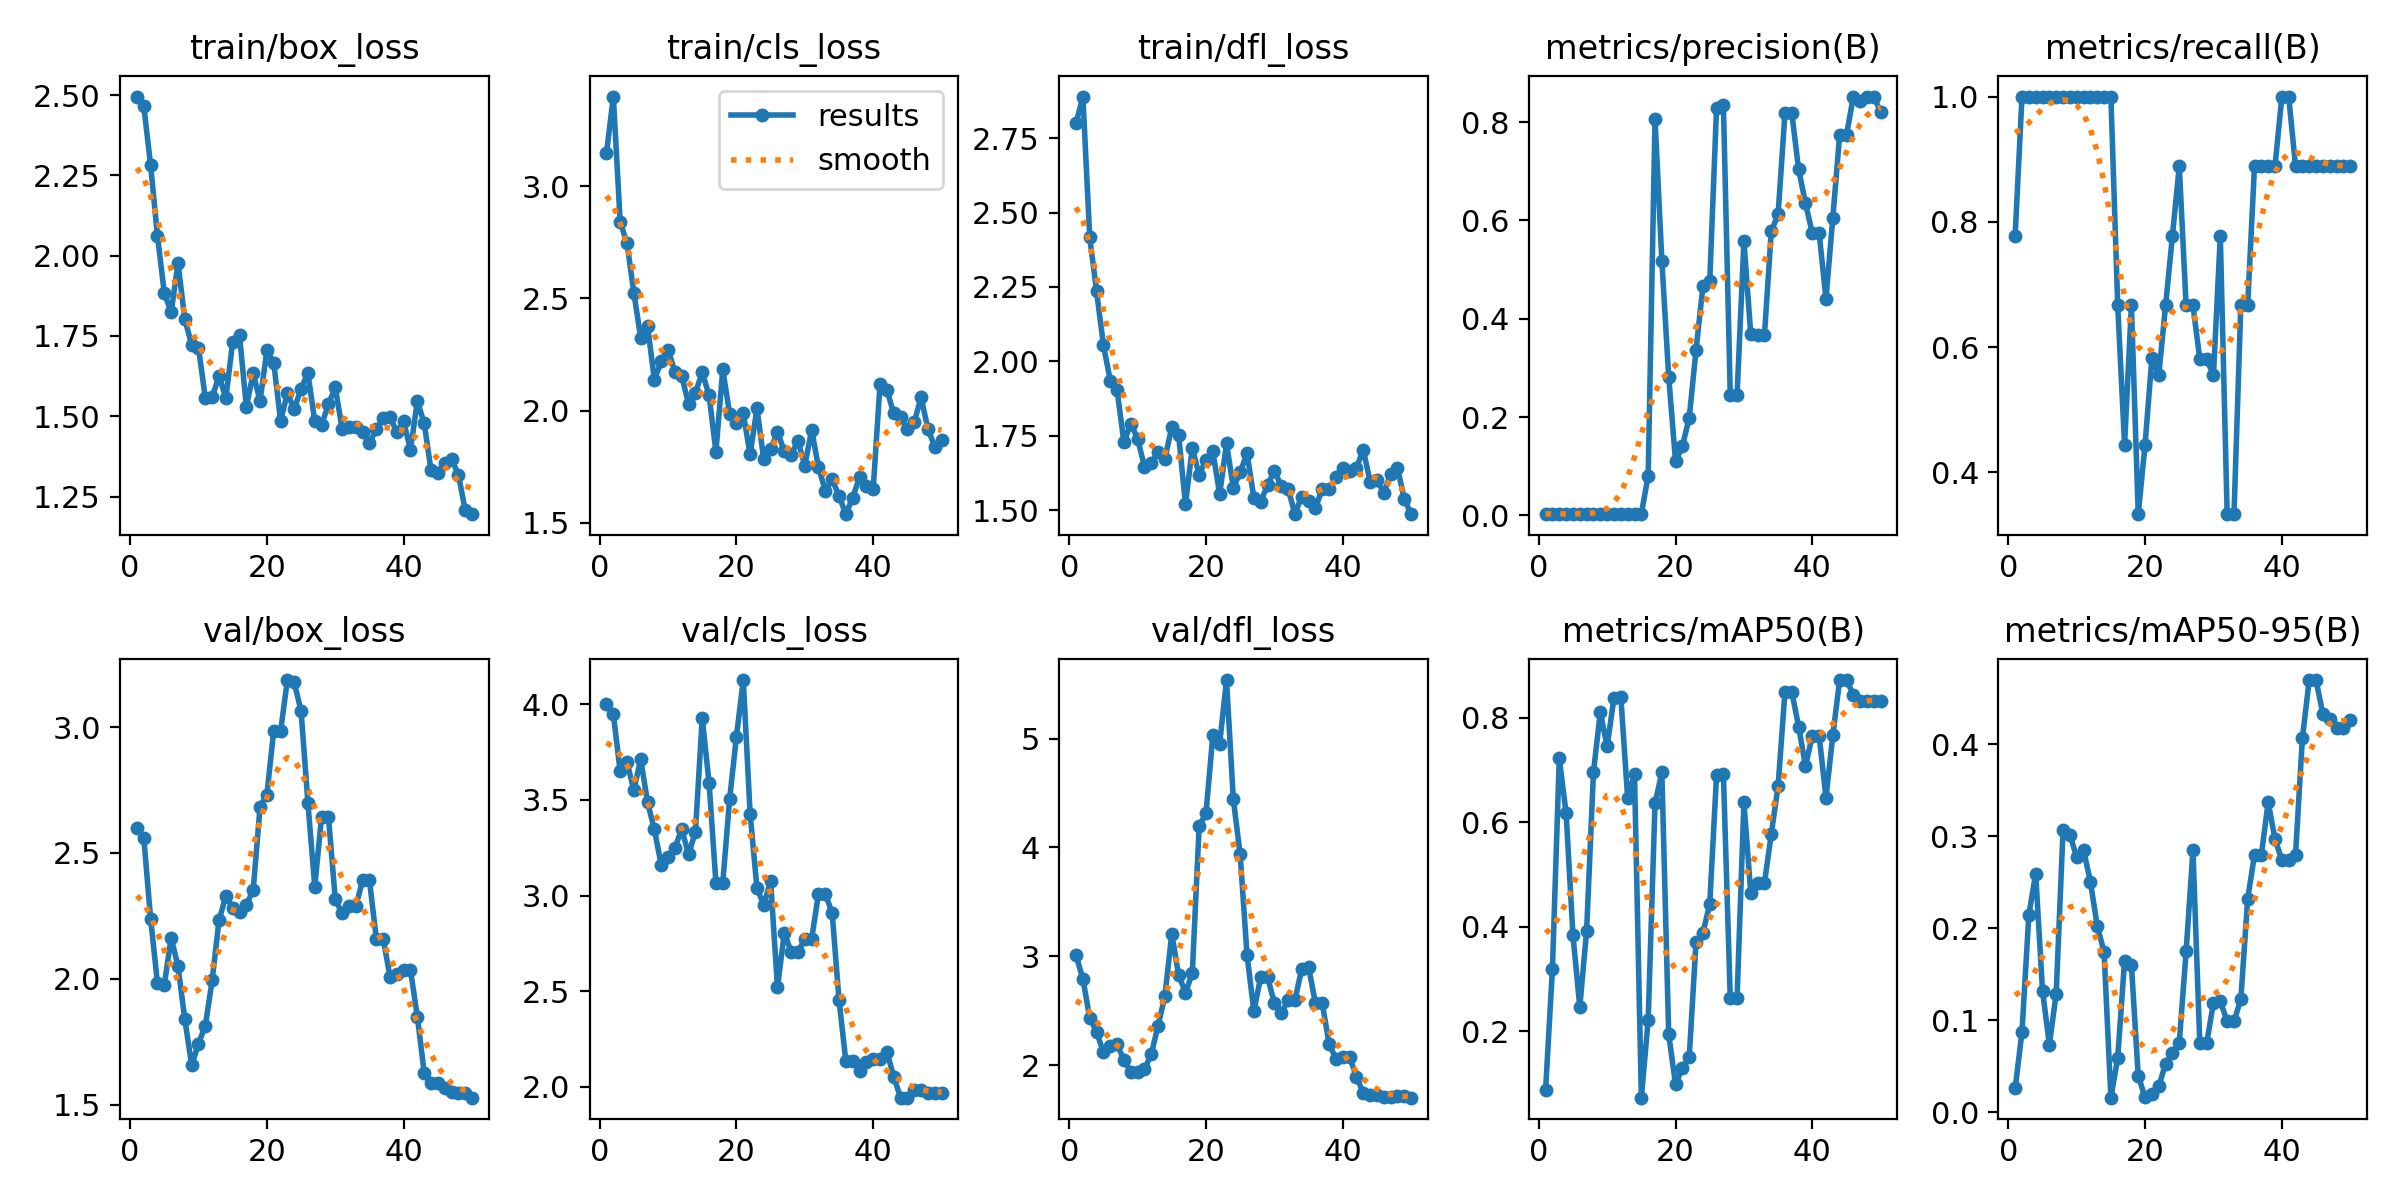

The file beside this chart, header and first rows:
epoch, time, train/box_loss, train/cls_loss, train/dfl_loss, metrics/precision(B), metrics/recall(B), metrics/mAP50(B), metrics/mAP50-95(B), val/box_loss, val/cls_loss, val/dfl_loss, lr/pg0, lr/pg1, lr/pg2
1, 11.5, 2.495, 3.148, 2.8, 0.00259, 0.7778, 0.08836, 0.02568, 2.598, 4.001, 3.009, 4e-05, 4e-05, 4e-05
2, 22.36, 2.466, 3.4, 2.889, 0.00333, 1, 0.32, 0.08726, 2.559, 3.949, 2.791, 9.802e-05, 9.802e-05, 9.802e-05
3, 34.71, 2.281, 2.842, 2.417, 0.00333, 1, 0.722, 0.2141, 2.239, 3.65, 2.434, 0.0001537, 0.0001537, 0.0001537
4, 46.84, 2.061, 2.746, 2.235, 0.00333, 1, 0.617, 0.2591, 1.982, 3.698, 2.307, 0.0002069, 0.0002069, 0.0002069
5, 58.87, 1.884, 2.525, 2.055, 0.00333, 1, 0.3839, 0.1321, 1.976, 3.551, 2.116, 0.0002578, 0.0002578, 0.0002578
6, 70.78, 1.823, 2.325, 1.936, 0.00333, 1, 0.2465, 0.07323, 2.164, 3.714, 2.172, 0.0003063, 0.0003063, 0.0003063
7, 81.88, 1.976, 2.379, 1.903, 0.00333, 1, 0.3927, 0.1287, 2.05, 3.488, 2.191, 0.0003525, 0.0003525, 0.0003525
8, 92.83, 1.802, 2.138, 1.729, 0.00333, 1, 0.6962, 0.3061, 1.839, 3.346, 2.046, 0.0003962, 0.0003962, 0.0003962
9, 103.9, 1.723, 2.219, 1.791, 0.00333, 1, 0.8099, 0.3016, 1.658, 3.16, 1.939, 0.0004376, 0.0004376, 0.0004376
10, 115.1, 1.713, 2.271, 1.74, 0.00333, 1, 0.7449, 0.2769, 1.742, 3.201, 1.94, 0.0004766, 0.0004766, 0.0004766
11, 127.2, 1.556, 2.173, 1.647, 0.00333, 1, 0.8383, 0.285, 1.814, 3.249, 1.959, 0.0005133, 0.0005133, 0.0005133
12, 140.4, 1.559, 2.154, 1.658, 0.00333, 1, 0.8393, 0.2505, 1.994, 3.348, 2.1, 0.0005475, 0.0005475, 0.0005475
13, 151.3, 1.625, 2.029, 1.697, 0.00333, 1, 0.6458, 0.2025, 2.233, 3.215, 2.363, 0.0005794, 0.0005794, 0.0005794
14, 162.4, 1.557, 2.078, 1.673, 0.00333, 1, 0.6923, 0.1741, 2.329, 3.333, 2.636, 0.0006089, 0.0006089, 0.0006089
15, 173.5, 1.732, 2.17, 1.78, 0.00333, 1, 0.07317, 0.0157, 2.283, 3.928, 3.208, 0.0006361, 0.0006361, 0.0006361
16, 184.7, 1.751, 2.067, 1.752, 0.08076, 0.6667, 0.2218, 0.05918, 2.265, 3.589, 2.828, 0.0006608, 0.0006608, 0.0006608
17, 195.8, 1.529, 1.817, 1.52, 0.8064, 0.4444, 0.6358, 0.1645, 2.293, 3.067, 2.666, 0.0006832, 0.0006832, 0.0006832
18, 207, 1.634, 2.183, 1.709, 0.518, 0.6667, 0.6954, 0.1601, 2.353, 3.066, 2.844, 0.0007032, 0.0007032, 0.0007032
19, 218.3, 1.547, 1.986, 1.618, 0.2821, 0.3333, 0.1941, 0.03924, 2.683, 3.503, 4.194, 0.0007208, 0.0007208, 0.0007208
20, 229.5, 1.705, 1.946, 1.67, 0.1099, 0.4444, 0.09872, 0.01606, 2.732, 3.831, 4.316, 0.0007361, 0.0007361, 0.0007361
21, 241, 1.667, 1.987, 1.698, 0.1408, 0.5833, 0.1303, 0.01992, 2.986, 4.127, 5.031, 0.000749, 0.000749, 0.000749
22, 252.3, 1.486, 1.804, 1.554, 0.1985, 0.5556, 0.1507, 0.02801, 2.983, 3.428, 4.954, 0.0007595, 0.0007595, 0.0007595
23, 264.1, 1.571, 2.011, 1.724, 0.3365, 0.6667, 0.3711, 0.05278, 3.187, 3.038, 5.539, 0.0007676, 0.0007676, 0.0007676
24, 275.6, 1.522, 1.782, 1.575, 0.4658, 0.7778, 0.3887, 0.06416, 3.178, 2.951, 4.442, 0.0007733, 0.0007733, 0.0007733
25, 287.3, 1.586, 1.827, 1.628, 0.4759, 0.8889, 0.4429, 0.07558, 3.064, 3.075, 3.936, 0.0007767, 0.0007767, 0.0007767
26, 299, 1.635, 1.906, 1.691, 0.8292, 0.6667, 0.6906, 0.1747, 2.699, 2.52, 3.011, 0.0007777, 0.0007777, 0.0007777
27, 310.6, 1.484, 1.818, 1.542, 0.8355, 0.6667, 0.6916, 0.2844, 2.366, 2.805, 2.496, 0.0007763, 0.0007763, 0.0007763
28, 322.1, 1.473, 1.803, 1.528, 0.2459, 0.5807, 0.2641, 0.07485, 2.645, 2.706, 2.809, 0.0007726, 0.0007726, 0.0007726
29, 333.8, 1.537, 1.864, 1.585, 0.2459, 0.5807, 0.2641, 0.07485, 2.645, 2.706, 2.809, 0.0007664, 0.0007664, 0.0007664
30, 345.8, 1.59, 1.754, 1.631, 0.5577, 0.5556, 0.6377, 0.119, 2.317, 2.771, 2.571, 0.0007579, 0.0007579, 0.0007579
31, 357.8, 1.461, 1.914, 1.582, 0.3688, 0.7778, 0.4649, 0.1206, 2.26, 2.773, 2.477, 0.000747, 0.000747, 0.000747
32, 370, 1.467, 1.746, 1.572, 0.3666, 0.3333, 0.4835, 0.0986, 2.287, 3.01, 2.595, 0.0007338, 0.0007338, 0.0007338
33, 382.5, 1.465, 1.643, 1.488, 0.3666, 0.3333, 0.4835, 0.0986, 2.287, 3.01, 2.595, 0.0007181, 0.0007181, 0.0007181
34, 395.5, 1.452, 1.693, 1.546, 0.5777, 0.6667, 0.5771, 0.1227, 2.391, 2.907, 2.885, 0.0006932, 0.0006932, 0.0006932
35, 408, 1.418, 1.619, 1.531, 0.6129, 0.6667, 0.6694, 0.2316, 2.391, 2.454, 2.904, 0.0006536, 0.0006536, 0.0006536
36, 420.8, 1.459, 1.538, 1.506, 0.818, 0.8889, 0.8493, 0.2796, 2.16, 2.133, 2.568, 0.000614, 0.000614, 0.000614
37, 433.2, 1.495, 1.611, 1.573, 0.818, 0.8889, 0.8493, 0.2796, 2.16, 2.133, 2.568, 0.0005744, 0.0005744, 0.0005744
38, 445.6, 1.497, 1.703, 1.571, 0.7039, 0.8889, 0.7828, 0.3368, 2.009, 2.083, 2.196, 0.0005348, 0.0005348, 0.0005348
39, 458.5, 1.451, 1.664, 1.61, 0.635, 0.8889, 0.7072, 0.2967, 2.019, 2.13, 2.058, 0.0004952, 0.0004952, 0.0004952
40, 472, 1.484, 1.651, 1.644, 0.5741, 1, 0.765, 0.2737, 2.034, 2.147, 2.075, 0.0004556, 0.0004556, 0.0004556
41, 485.2, 1.395, 2.119, 1.632, 0.5741, 1, 0.765, 0.2737, 2.034, 2.147, 2.075, 0.000416, 0.000416, 0.000416
42, 497.9, 1.547, 2.092, 1.643, 0.4405, 0.8889, 0.6467, 0.2798, 1.85, 2.182, 1.89, 0.0003764, 0.0003764, 0.0003764
43, 510.9, 1.479, 1.987, 1.703, 0.6056, 0.8889, 0.7659, 0.4061, 1.628, 2.053, 1.746, 0.0003368, 0.0003368, 0.0003368
44, 524.3, 1.332, 1.97, 1.596, 0.7741, 0.8889, 0.8718, 0.4695, 1.587, 1.942, 1.726, 0.0002972, 0.0002972, 0.0002972
45, 537.7, 1.324, 1.916, 1.601, 0.7741, 0.8889, 0.8718, 0.4695, 1.587, 1.942, 1.726, 0.0002576, 0.0002576, 0.0002576
46, 551.2, 1.354, 1.948, 1.559, 0.852, 0.8889, 0.8437, 0.4323, 1.565, 1.982, 1.705, 0.000218, 0.000218, 0.000218
47, 564.4, 1.367, 2.059, 1.62, 0.8426, 0.8889, 0.8311, 0.4273, 1.55, 1.985, 1.702, 0.0001784, 0.0001784, 0.0001784
48, 577.7, 1.319, 1.918, 1.642, 0.8507, 0.8889, 0.8315, 0.4178, 1.548, 1.969, 1.711, 0.0001388, 0.0001388, 0.0001388
49, 590.9, 1.208, 1.839, 1.538, 0.8507, 0.8889, 0.8315, 0.4178, 1.548, 1.969, 1.711, 9.92e-05, 9.92e-05, 9.92e-05
50, 604.2, 1.195, 1.87, 1.487, 0.8208, 0.8889, 0.8315, 0.4266, 1.528, 1.965, 1.7, 5.96e-05, 5.96e-05, 5.96e-05
